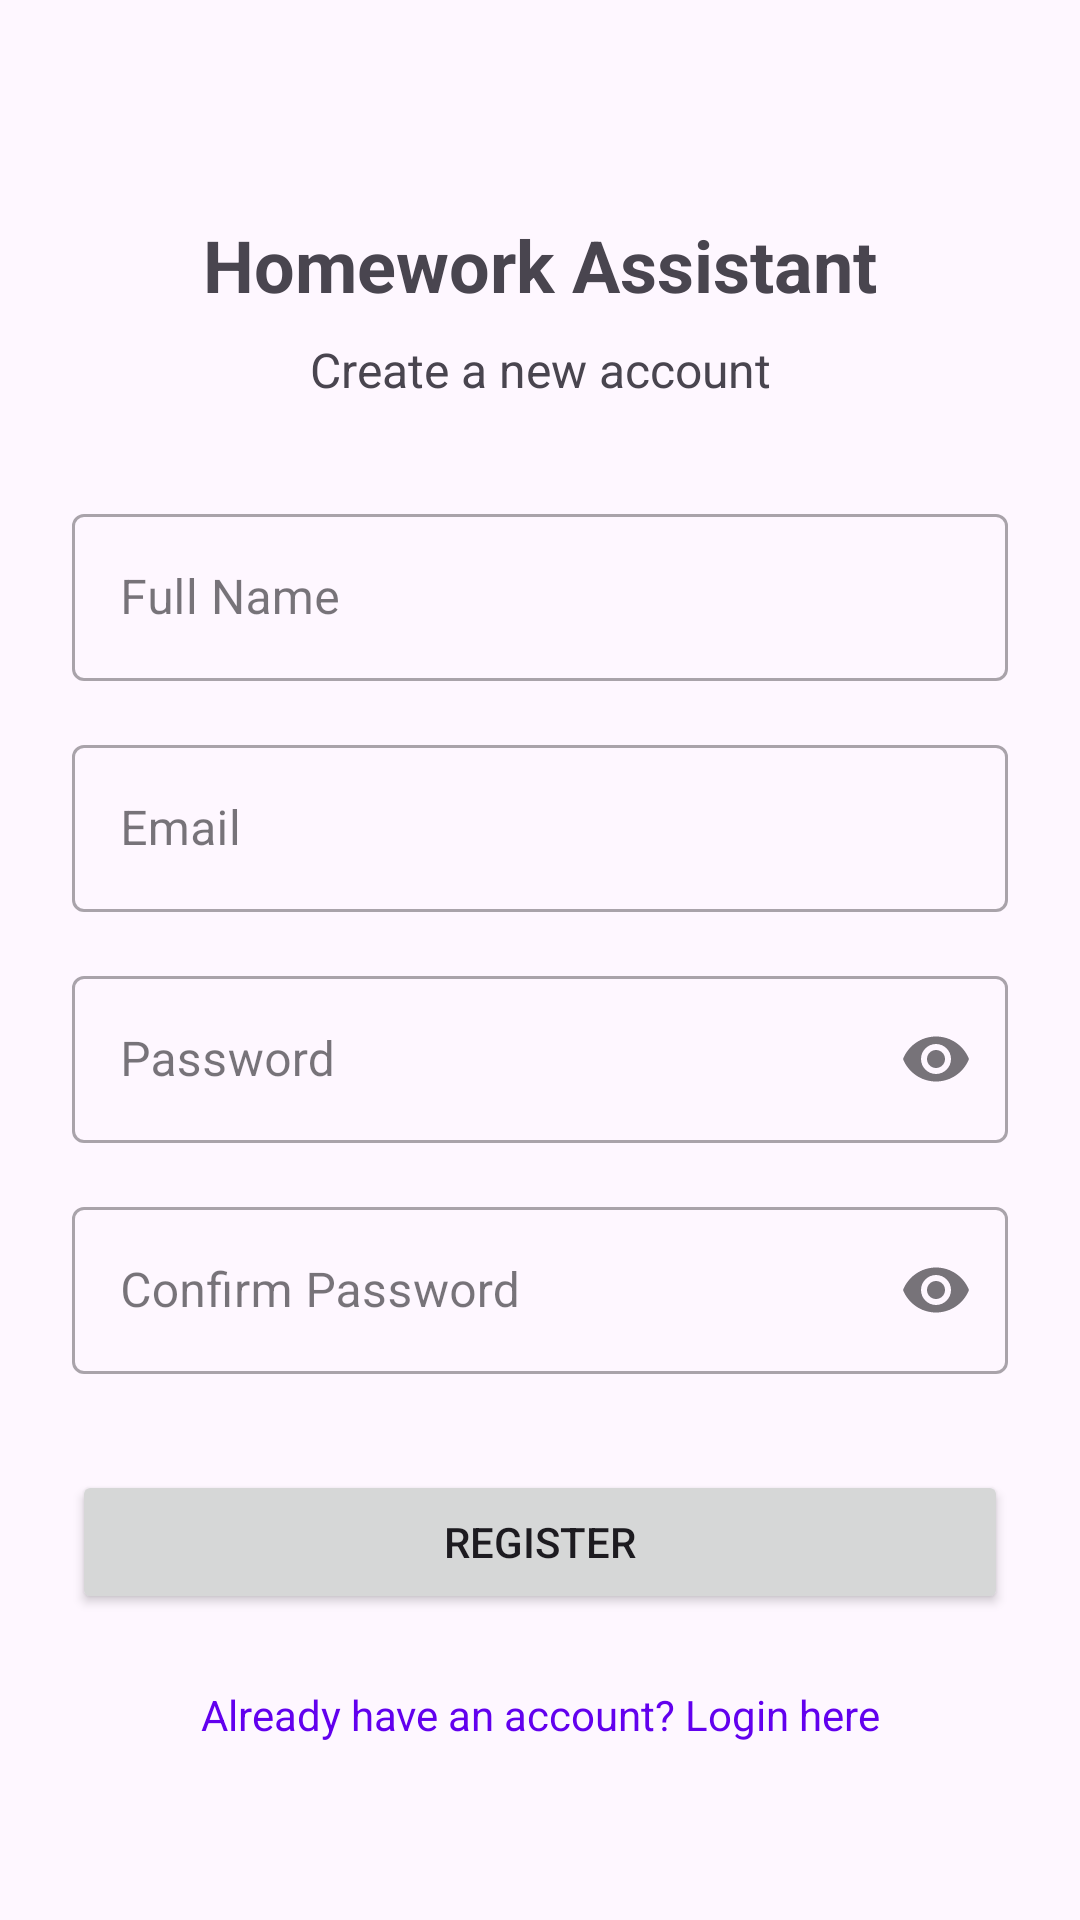

Here is an Android app screen rendered from its layout file. Give the layout XML and the strings, colors and styles it references.
<!-- AndroidManifest.xml: application theme Theme.HomeworkAssistant -->
<!-- res/layout/fragment_register.xml -->
<?xml version="1.0" encoding="utf-8"?>
<ScrollView xmlns:android="http://schemas.android.com/apk/res/android"
    xmlns:app="http://schemas.android.com/apk/res-auto"
    xmlns:tools="http://schemas.android.com/tools"
    android:layout_width="match_parent"
    android:layout_height="match_parent"
    android:fillViewport="true"
    tools:context=".ui.auth.RegisterFragment">

    <androidx.constraintlayout.widget.ConstraintLayout
        android:layout_width="match_parent"
        android:layout_height="wrap_content"
        android:padding="24dp">

        <TextView
            android:id="@+id/tvTitle"
            android:layout_width="match_parent"
            android:layout_height="wrap_content"
            android:layout_marginTop="48dp"
            android:text="Homework Assistant"
            android:textAlignment="center"
            android:textSize="24sp"
            android:textStyle="bold"
            app:layout_constraintEnd_toEndOf="parent"
            app:layout_constraintStart_toStartOf="parent"
            app:layout_constraintTop_toTopOf="parent" />

        <TextView
            android:id="@+id/tvSubtitle"
            android:layout_width="match_parent"
            android:layout_height="wrap_content"
            android:layout_marginTop="8dp"
            android:text="Create a new account"
            android:textAlignment="center"
            android:textSize="16sp"
            app:layout_constraintEnd_toEndOf="parent"
            app:layout_constraintStart_toStartOf="parent"
            app:layout_constraintTop_toBottomOf="@+id/tvTitle" />

        <com.google.android.material.textfield.TextInputLayout
            android:id="@+id/tilName"
            style="@style/Widget.MaterialComponents.TextInputLayout.OutlinedBox"
            android:layout_width="match_parent"
            android:layout_height="wrap_content"
            android:layout_marginTop="32dp"
            android:hint="Full Name"
            app:layout_constraintEnd_toEndOf="parent"
            app:layout_constraintStart_toStartOf="parent"
            app:layout_constraintTop_toBottomOf="@+id/tvSubtitle">

            <com.google.android.material.textfield.TextInputEditText
                android:id="@+id/etName"
                android:layout_width="match_parent"
                android:layout_height="wrap_content"
                android:inputType="textPersonName" />
        </com.google.android.material.textfield.TextInputLayout>

        <com.google.android.material.textfield.TextInputLayout
            android:id="@+id/tilEmail"
            style="@style/Widget.MaterialComponents.TextInputLayout.OutlinedBox"
            android:layout_width="match_parent"
            android:layout_height="wrap_content"
            android:layout_marginTop="16dp"
            android:hint="Email"
            app:layout_constraintEnd_toEndOf="parent"
            app:layout_constraintStart_toStartOf="parent"
            app:layout_constraintTop_toBottomOf="@+id/tilName">

            <com.google.android.material.textfield.TextInputEditText
                android:id="@+id/etEmail"
                android:layout_width="match_parent"
                android:layout_height="wrap_content"
                android:inputType="textEmailAddress" />
        </com.google.android.material.textfield.TextInputLayout>

        <com.google.android.material.textfield.TextInputLayout
            android:id="@+id/tilPassword"
            style="@style/Widget.MaterialComponents.TextInputLayout.OutlinedBox"
            android:layout_width="match_parent"
            android:layout_height="wrap_content"
            android:layout_marginTop="16dp"
            android:hint="Password"
            app:endIconMode="password_toggle"
            app:layout_constraintEnd_toEndOf="parent"
            app:layout_constraintStart_toStartOf="parent"
            app:layout_constraintTop_toBottomOf="@+id/tilEmail">

            <com.google.android.material.textfield.TextInputEditText
                android:id="@+id/etPassword"
                android:layout_width="match_parent"
                android:layout_height="wrap_content"
                android:inputType="textPassword" />
        </com.google.android.material.textfield.TextInputLayout>

        <com.google.android.material.textfield.TextInputLayout
            android:id="@+id/tilConfirmPassword"
            style="@style/Widget.MaterialComponents.TextInputLayout.OutlinedBox"
            android:layout_width="match_parent"
            android:layout_height="wrap_content"
            android:layout_marginTop="16dp"
            android:hint="Confirm Password"
            app:endIconMode="password_toggle"
            app:layout_constraintEnd_toEndOf="parent"
            app:layout_constraintStart_toStartOf="parent"
            app:layout_constraintTop_toBottomOf="@+id/tilPassword">

            <com.google.android.material.textfield.TextInputEditText
                android:id="@+id/etConfirmPassword"
                android:layout_width="match_parent"
                android:layout_height="wrap_content"
                android:inputType="textPassword" />
        </com.google.android.material.textfield.TextInputLayout>

        <Button
            android:id="@+id/btnRegister"
            android:layout_width="match_parent"
            android:layout_height="wrap_content"
            android:layout_marginTop="32dp"
            android:padding="12dp"
            android:text="Register"
            app:layout_constraintEnd_toEndOf="parent"
            app:layout_constraintStart_toStartOf="parent"
            app:layout_constraintTop_toBottomOf="@+id/tilConfirmPassword" />

        <ProgressBar
            android:id="@+id/progressBar"
            style="?android:attr/progressBarStyle"
            android:layout_width="wrap_content"
            android:layout_height="wrap_content"
            android:layout_marginTop="24dp"
            android:visibility="gone"
            app:layout_constraintEnd_toEndOf="parent"
            app:layout_constraintStart_toStartOf="parent"
            app:layout_constraintTop_toBottomOf="@+id/btnRegister"
            tools:visibility="visible" />

        <TextView
            android:id="@+id/tvLoginLink"
            android:layout_width="match_parent"
            android:layout_height="wrap_content"
            android:layout_marginTop="24dp"
            android:text="Already have an account? Login here"
            android:textAlignment="center"
            android:textColor="@color/design_default_color_primary"
            app:layout_constraintEnd_toEndOf="parent"
            app:layout_constraintStart_toStartOf="parent"
            app:layout_constraintTop_toBottomOf="@+id/progressBar" />

    </androidx.constraintlayout.widget.ConstraintLayout>
</ScrollView>
<!-- resources referenced by this layout -->
<resources>
  <style name="Theme.HomeworkAssistant" parent="Base.Theme.HomeworkAssistant" />
  <style name="Base.Theme.HomeworkAssistant" parent="Theme.Material3.DayNight.NoActionBar">
          
          
      </style>
</resources>
